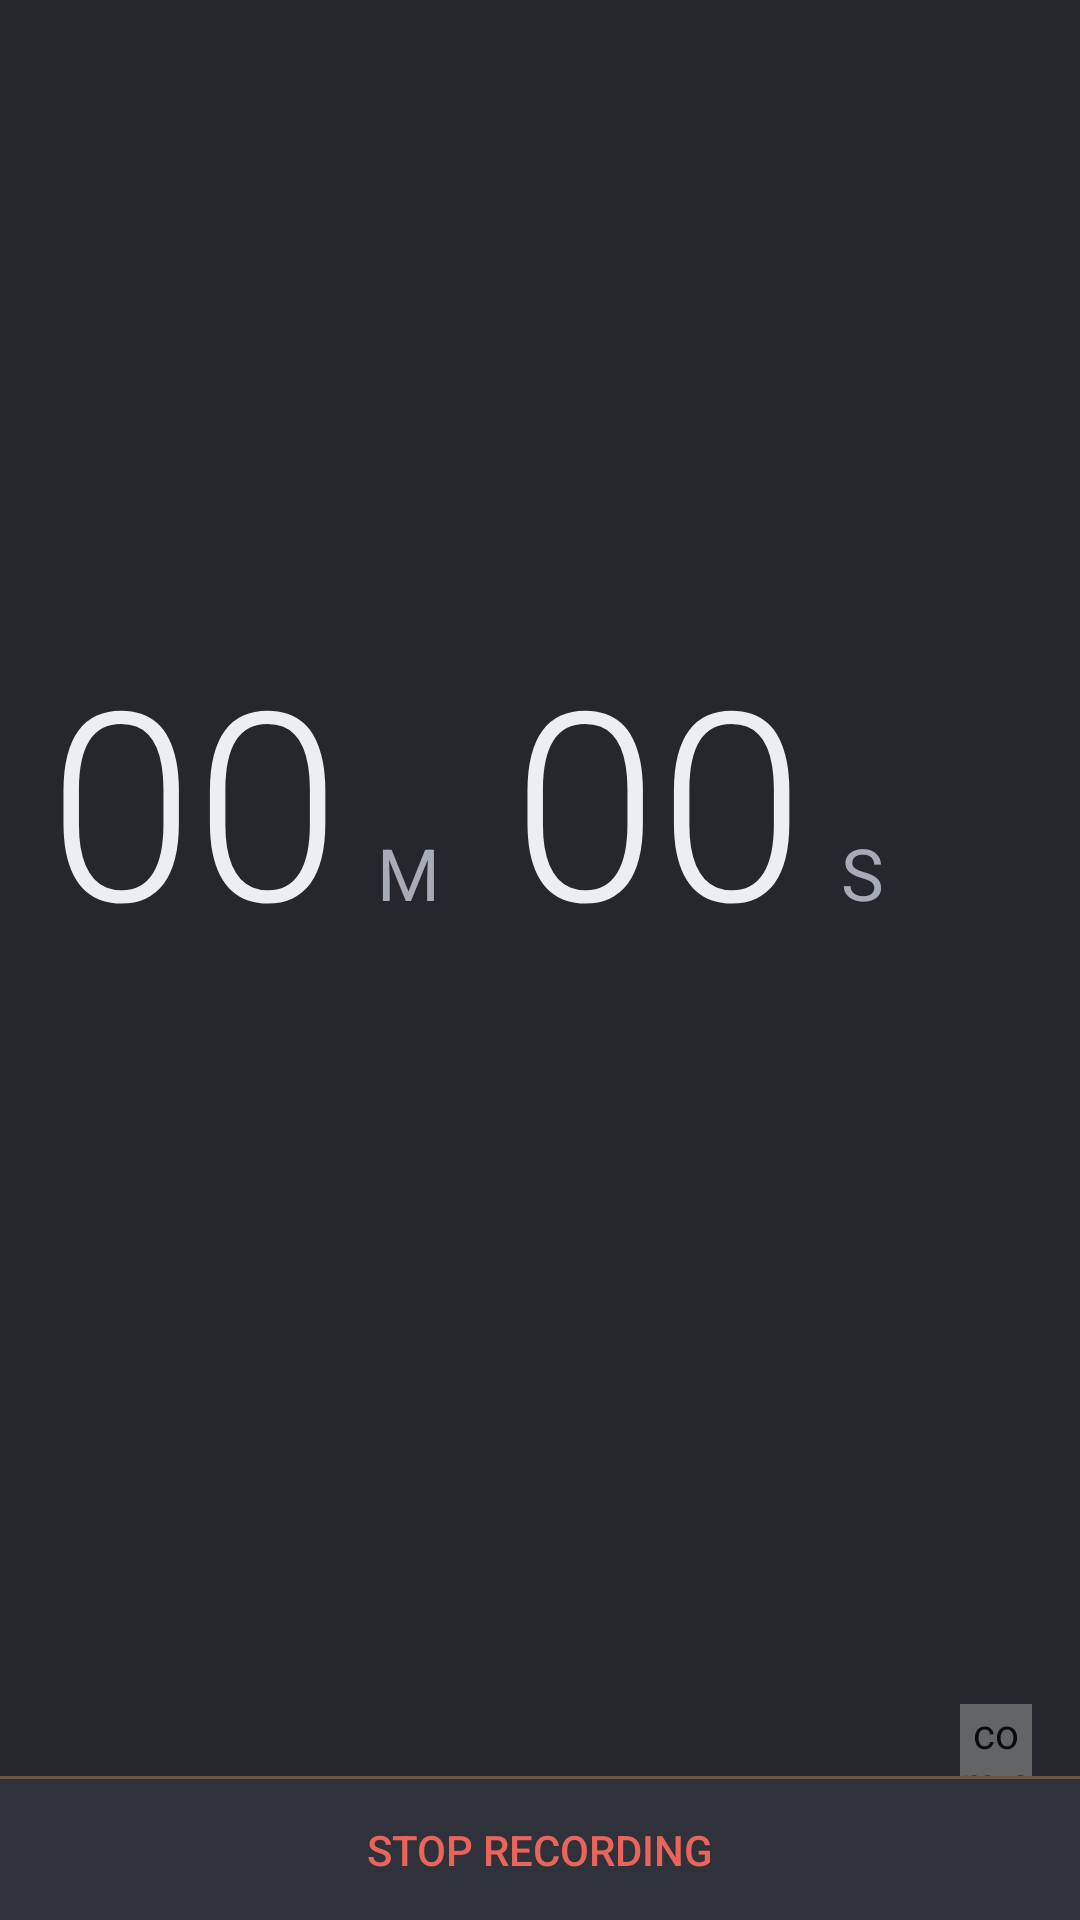

This screen was rendered from an Android layout file. Write that file and the resources it references.
<!-- AndroidManifest.xml: fallback theme Theme.MaterialComponents.DayNight.NoActionBar -->
<!-- res/layout/fm_record_activity.xml -->
<?xml version="1.0" encoding="utf-8"?>
<LinearLayout xmlns:android="http://schemas.android.com/apk/res/android"
    android:id="@+id/main_view"
    android:layout_width="match_parent"
    android:layout_height="match_parent"
    android:background="@color/fm_surface_dark"
    android:gravity="center_vertical"
    android:orientation="vertical" >

    <LinearLayout
        android:id="@+id/timer_text"
        android:layout_width="match_parent"
        android:layout_height="wrap_content"
        android:layout_marginEnd="16dip"
        android:layout_marginStart="16dip"
        android:layout_weight="100"
        android:gravity="center" >

        <LinearLayout
            android:layout_width="match_parent"
            android:layout_height="wrap_content"
            android:gravity="bottom"
            android:orientation="horizontal" >

            <TextView
                android:id="@+id/minutes"
                android:layout_width="wrap_content"
                android:layout_height="wrap_content"
                android:fontFamily="sans-serif-light"
                android:singleLine="true"
                android:text="@string/timer_default"
                android:textColor="@color/text_primary"
                android:textSize="88sp" />

            <TextView
                android:id="@+id/minutes_label"
                android:layout_width="wrap_content"
                android:layout_height="wrap_content"
                android:layout_marginLeft="12dip"
                android:layout_marginRight="24dip"
                android:fontFamily="sans-serif"
                android:singleLine="true"
                android:text="@string/minutes_label"
                android:textColor="@color/text_secondary"
                android:textSize="24sp" />

            <TextView
                android:id="@+id/seconds"
                android:layout_width="wrap_content"
                android:layout_height="wrap_content"
                android:fontFamily="sans-serif-light"
                android:singleLine="true"
                android:text="@string/timer_default"
                android:textColor="@color/text_primary"
                android:textSize="88sp" />

            <TextView
                android:id="@+id/seconds_label"
                android:layout_width="wrap_content"
                android:layout_height="wrap_content"
                android:layout_marginLeft="12dip"
                android:fontFamily="sans-serif"
                android:singleLine="true"
                android:text="@string/seconds_label"
                android:textColor="@color/text_secondary"
                android:textSize="24sp" />
        </LinearLayout>
    </LinearLayout>

    <RelativeLayout
        android:id="@+id/station_detail"
        android:layout_width="match_parent"
        android:layout_height="60dip"
        android:layout_gravity="bottom"
        android:layout_marginBottom="@dimen/fm_recording_station_detail_margin_bottom"
        android:layout_marginEnd="16dip"
        android:layout_marginStart="16dip" >

        <LinearLayout
             android:layout_width="wrap_content"
             android:layout_height="match_parent"
             android:layout_alignParentLeft="true"
             android:layout_toLeftOf="@+id/fm_play_indicator"
             android:gravity="bottom"
             android:orientation="vertical" >

            <TextView
                android:id="@+id/frequency"
                android:layout_width="wrap_content"
                android:layout_height="wrap_content"
                android:layout_marginBottom="-6dip"
                android:alpha="0.90"
                android:fontFamily="sans-serif"
                android:includeFontPadding="false"
                android:singleLine="true"
                android:textColor="@color/text_primary"
                android:textSize="24sp" />

            <LinearLayout
                android:id="@+id/station_name_rt"
                android:layout_width="wrap_content"
                android:layout_height="wrap_content"
                android:layout_marginTop="12dip"
                android:layout_marginBottom="-2dip"
                android:layout_marginRight="24dip"
                android:orientation="horizontal"
                android:visibility="gone" >

                <TextView
                    android:id="@+id/station_name"
                    android:layout_width="wrap_content"
                    android:layout_height="wrap_content"
                    android:alpha="0.80"
                    android:ellipsize="end"
                    android:fontFamily="sans-serif-medium"
                    android:singleLine="true"
                    android:textColor="@color/text_secondary"
                    android:textSize="14sp" />

                <TextView
                    android:id="@+id/radio_text"
                    android:layout_width="wrap_content"
                    android:layout_height="wrap_content"
                    android:layout_marginLeft="6dip"
                    android:alpha="0.80"
                    android:ellipsize="end"
                    android:fontFamily="sans-serif"
                    android:singleLine="true"
                    android:textColor="@color/text_secondary"
                    android:textSize="14sp" />
            </LinearLayout>
        </LinearLayout>

        <LinearLayout
            android:layout_width="wrap_content"
            android:layout_height="match_parent"
            android:layout_alignParentRight="true" >
            <com.android.fmradio.views.FmVisualizerView
                android:id="@+id/fm_play_indicator"
                android:layout_width="24dip"
                android:layout_height="24dip"
                android:layout_gravity="bottom"
                android:alpha="0.70" />
        </LinearLayout>
    </RelativeLayout>

    <LinearLayout
        android:layout_width="match_parent"
        android:layout_height="48dip"
        android:layout_gravity="bottom"
        android:background="@color/fm_surface_card"
        android:gravity="center_vertical"
        android:orientation="vertical" >

        <View
            android:layout_width="match_parent"
            android:layout_height="1dip"
            android:alpha="0.30"
            android:background="@color/fm_amber" />

        <Button
            android:id="@+id/btn_stop_record"
            android:layout_width="match_parent"
            android:layout_height="match_parent"
            android:layout_marginEnd="16dip"
            android:layout_marginStart="16dip"
            android:alpha="0.90"
            android:background="?android:selectableItemBackground"
            android:contentDescription="@string/stop_record"
            android:enabled="false"
            android:fontFamily="sans-serif-medium"
            android:text="@string/stop_record"
            android:textColor="@color/fm_recording"
            android:textSize="14sp" />
    </LinearLayout>

</LinearLayout>
<!-- resources referenced by this layout -->
<resources>
  <color name="fm_amber">#F2B24C</color>
  <color name="fm_recording">#FF6B60</color>
  <color name="fm_surface_card">#2F323A</color>
  <color name="fm_surface_dark">#25272D</color>
  <color name="text_primary">#ECEEF1</color>
  <color name="text_secondary">#A6ABB5</color>
  <string name="minutes_label">M</string>
  <string name="seconds_label">S</string>
  <string name="stop_record">STOP RECORDING</string>
  <string name="timer_default">00</string>
</resources>
